Image classification data set "dataset" (yetaoyu/Genomic-pan-cancer-classification on GitHub). Class labels (35): ACC, BLCA, BRCA, CESC, CHOL, COAD, coadread, DLBC, ESCA, GBM, gbmlgg, HNSC, KICH, pan-kidney carcinoma, KIRC, KIRP, LAML, LGG, LIHC, LUAD, LUSC, PAAD, PCPG, PRAD, READ, SARC, SKCM, STAD, STES, TGCT, THCA, THYM, UCEC, UCS, UVM.

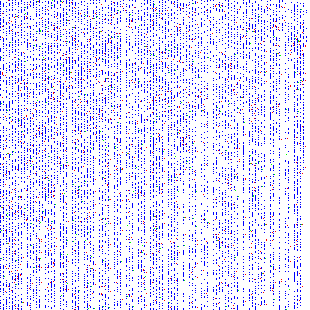
Label: LUAD

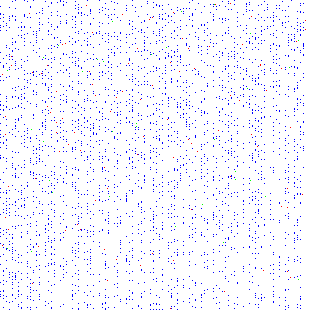
Label: UCEC

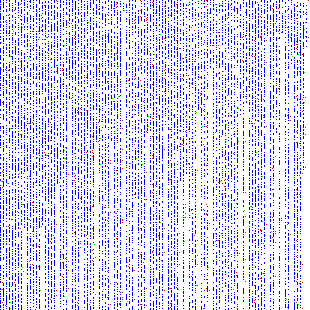
Label: LUSC

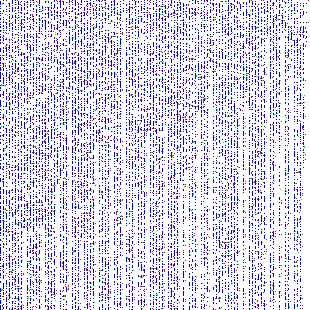
Label: pan-kidney carcinoma

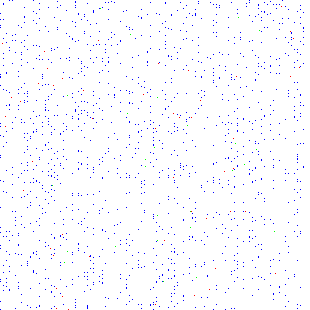
Label: coadread

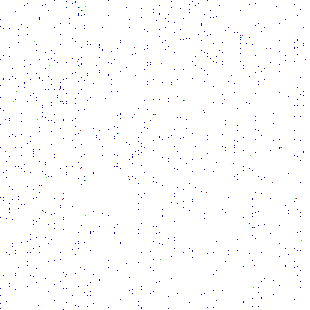
Label: LAML
